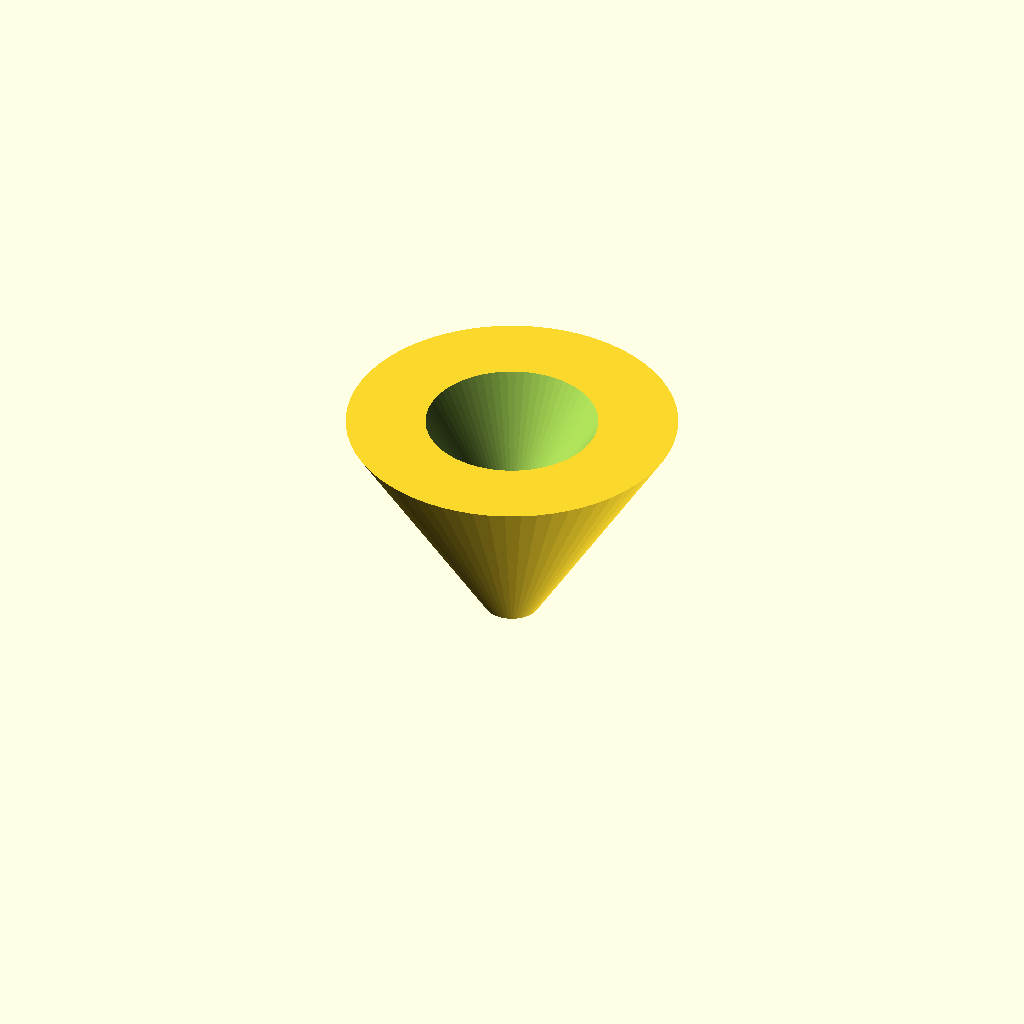
Cell 1 — every parameter at its default value.
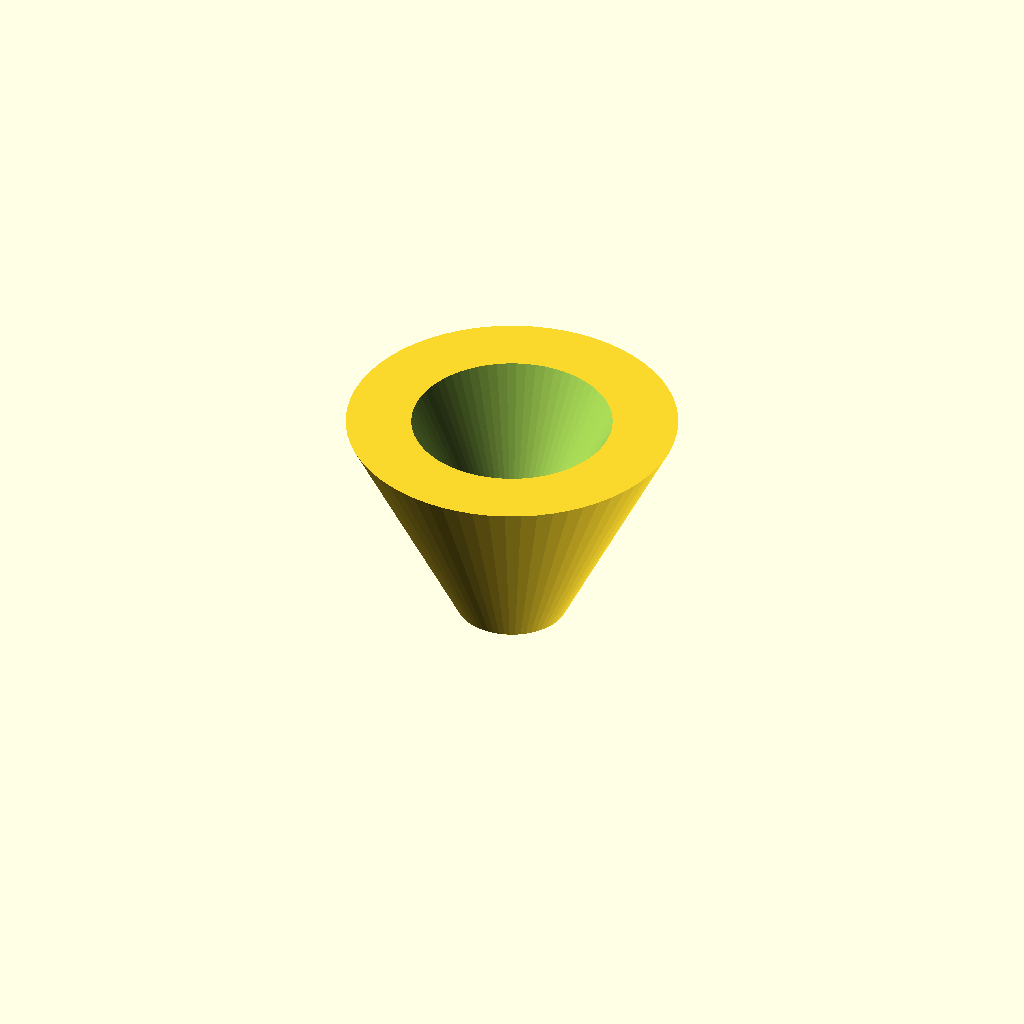
Cell 2: the same model with spout_d = 20.
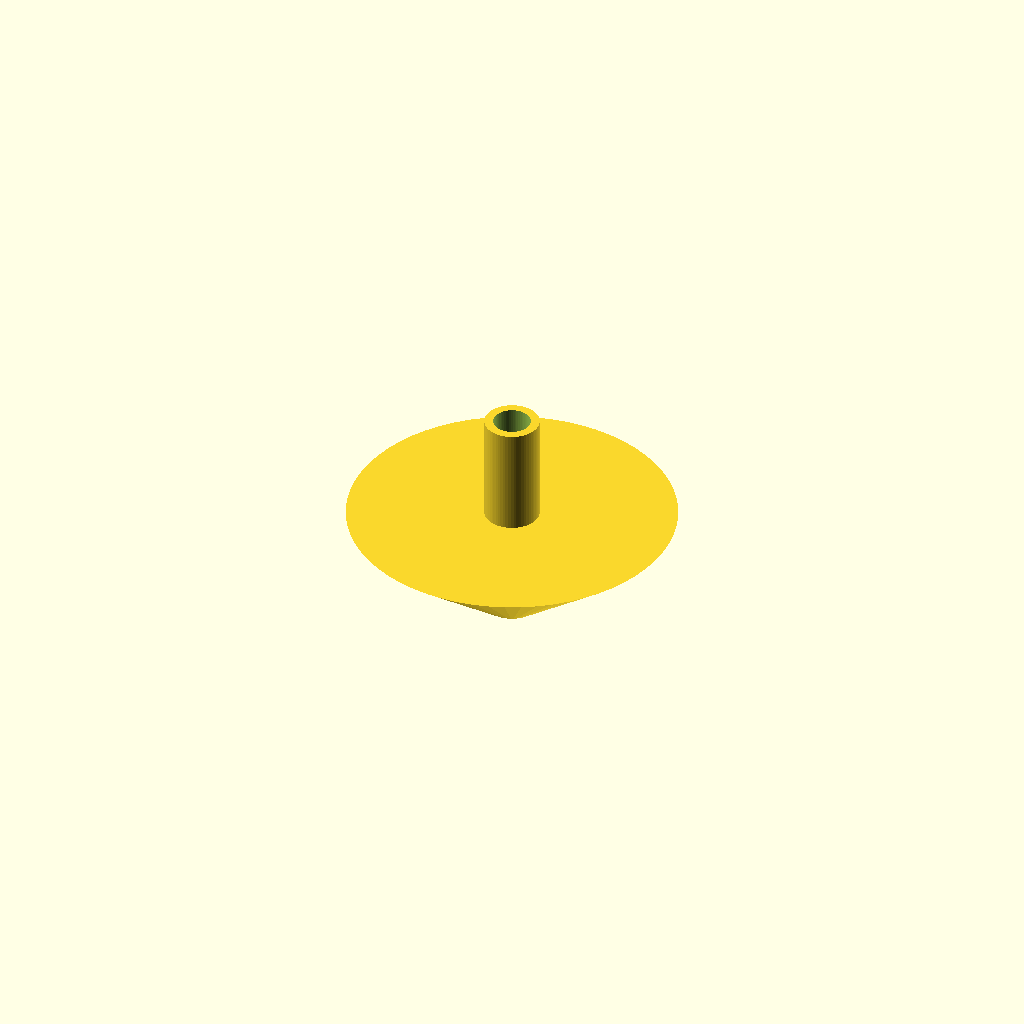
Cell 3: spout_l = 40 (everything else at default).
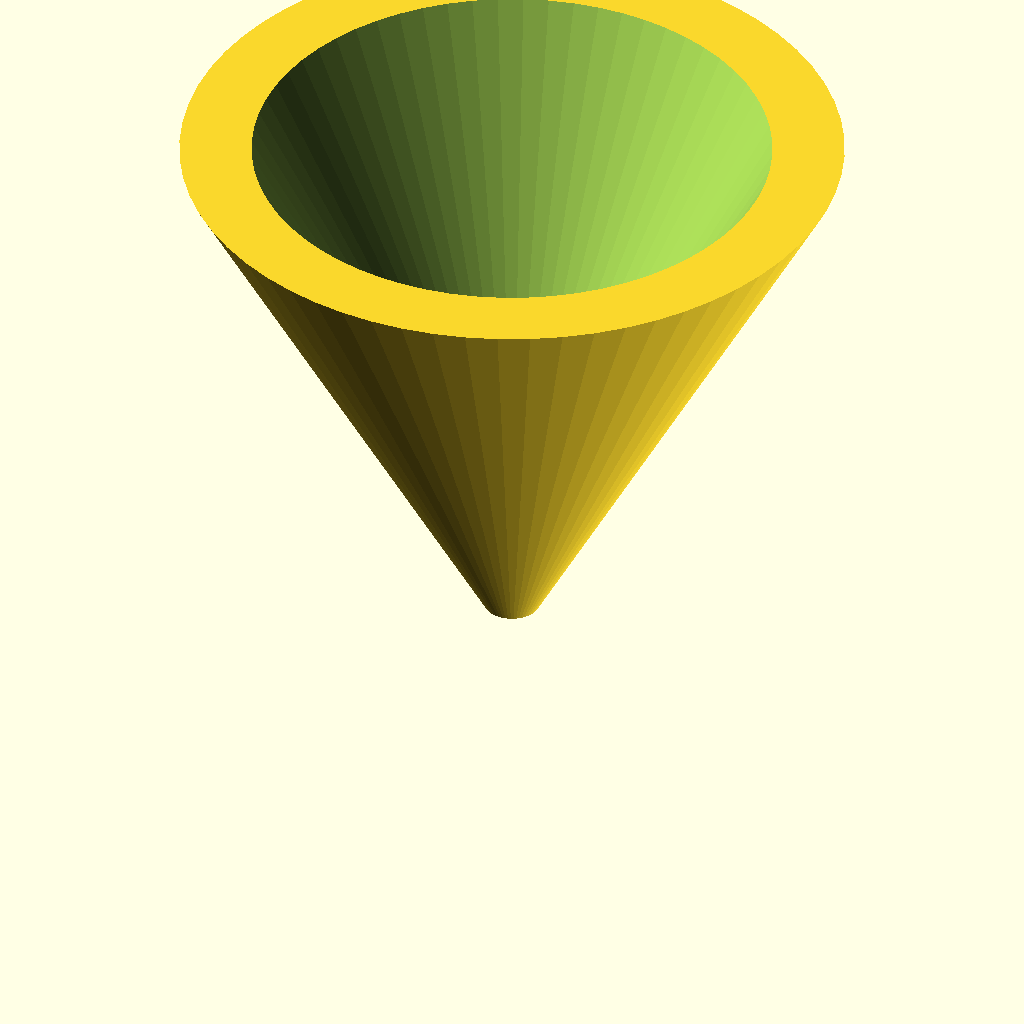
Cell 4 — cone_rim set to 120, the other parameters unchanged.
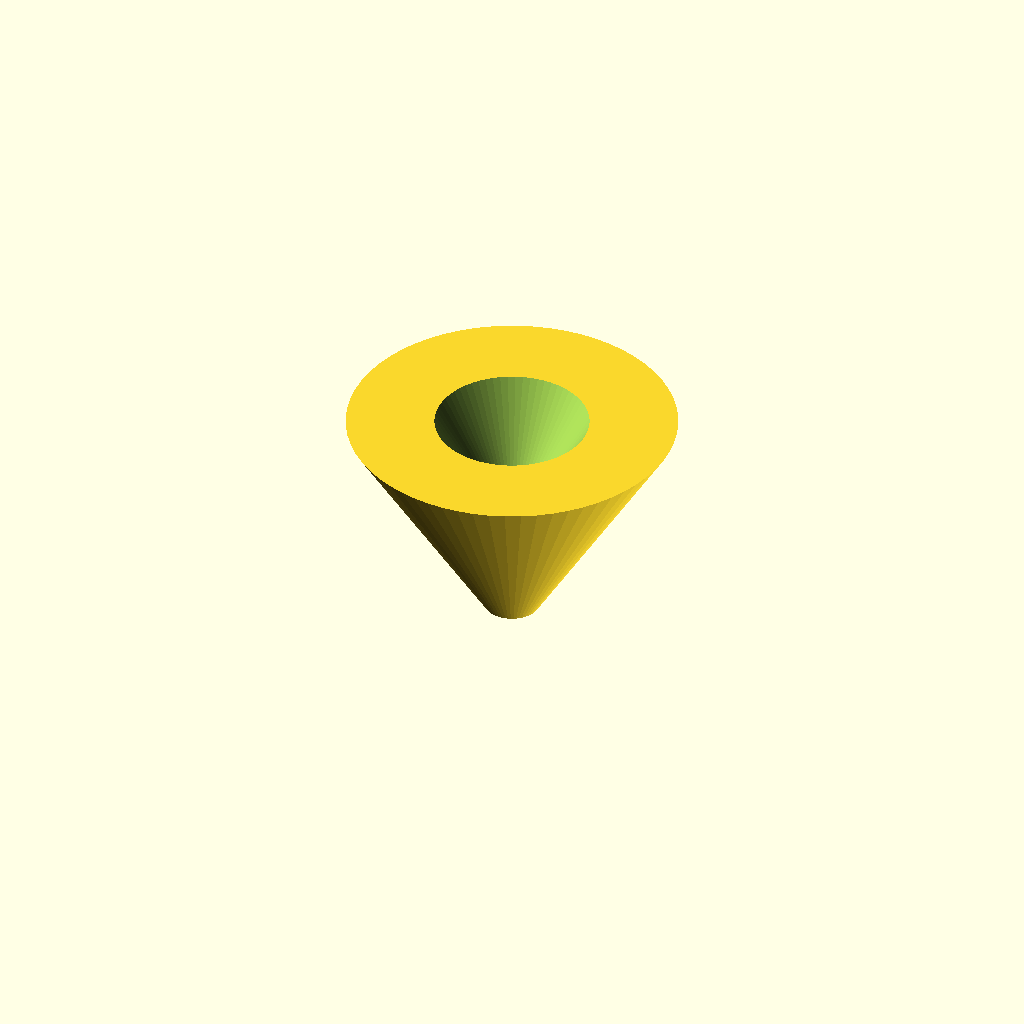
Cell 5 — wall set to 3.2, the other parameters unchanged.
All cells are drawn from one camera (rotation 55°, 0°, 25°, orthographic, colour scheme Cornfield), so only the parameter changes between them.
OpenSCAD source file bench/results/gpu-v1-g3/code/scadcoder-v1/lab_funnel_60mm_s5_a0.scad:
// Funnel - a spout (tube) with a conical section above, open at both ends. NOVEL general part.
//

spout_d  = 10;
spout_l  = 20;
cone_top = 10;
cone_rim = 60;
wall     = 1.6;

$fn = 64;

ib = max(1.6, spout_d - 2 * wall);   // keep a bore even if the wall is thicker than the wall

translate([0, 0, 0])
difference() {
    union() {
        cylinder(h = spout_l, d = spout_d);                 // spout (tube)
        cylinder(h = cone_rim - spout_l, d1 = spout_d, d2 = cone_rim);   // cone above the spout
    }
    translate([0, 0, -1])
    cylinder(h = spout_l + 2, d = ib);                     // through-bore: the spout is hollow
    translate([0, 0, spout_l + 0.01])
    cylinder(h = cone_rim - spout_l + 1, d1 = ib, d2 = cone_rim - 2 * wall);   // thin the cone wall (open bottom)
}
Parameter table extracted from the source (name, type, default, range or options):
spout_d: number, default 10
spout_l: number, default 20
cone_top: number, default 10
cone_rim: number, default 60
wall: number, default 1.6
